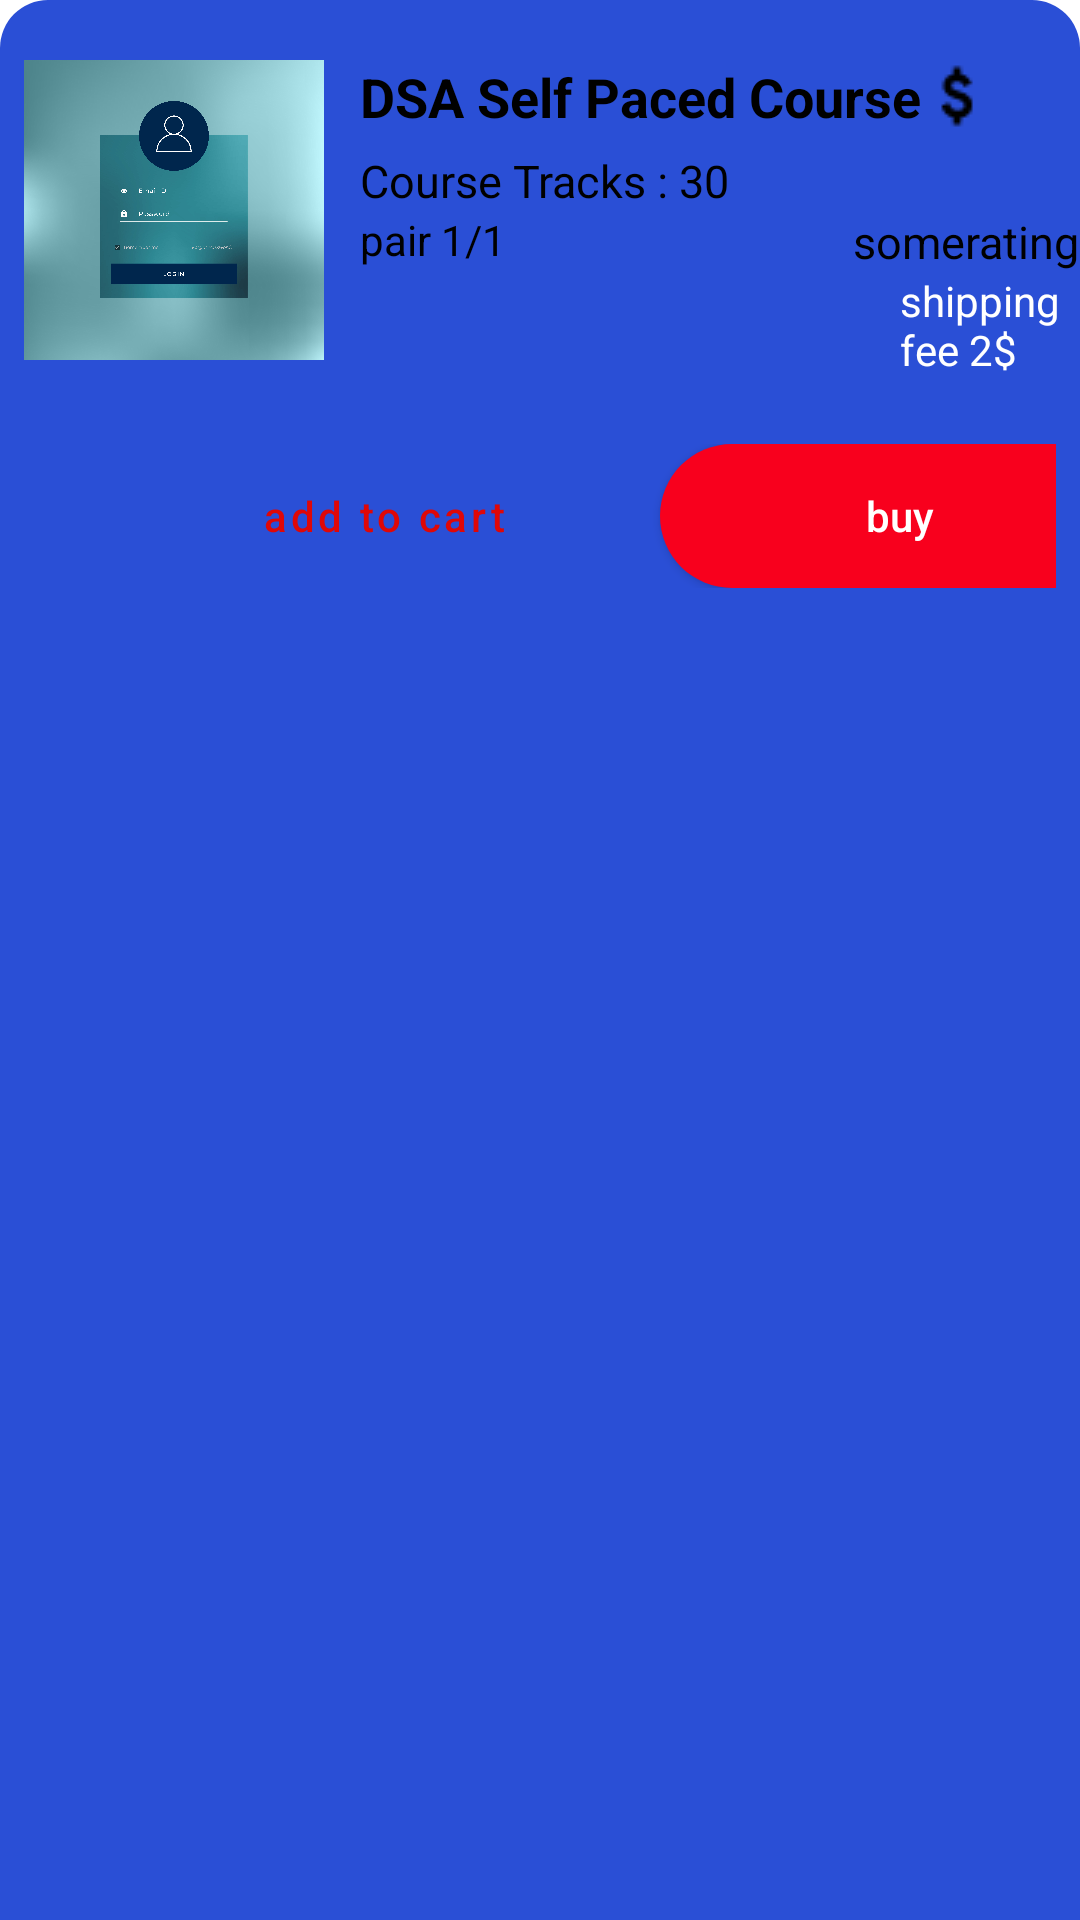

This screen was rendered from an Android layout file. Write that file and the resources it references.
<!-- AndroidManifest.xml: application theme Theme.Fraaaaaaaaaaaaaaaaaaaaaaaag -->
<!-- res/layout/bottomdialog_recyleview.xml -->
<?xml version="1.0" encoding="utf-8"?>
<RelativeLayout
    xmlns:android="http://schemas.android.com/apk/res/android"
    android:layout_width="match_parent"
    android:layout_height="match_parent"
    android:layout_marginStart="16dp"
    android:layout_marginEnd="16dp"
    android:background="@drawable/rounded_dialog"
    android:layout_margin="2dp">
    <ImageView
        android:layout_width="100dp"
        android:layout_height="140dp"
        android:layout_marginStart="8dp"
        android:id="@+id/item"
        android:src="@drawable/welcome"/>
    <TextView
        android:id="@+id/forprice"
        android:drawableEnd="@drawable/dollar_ic"
        android:layout_width="wrap_content"
        android:layout_height="wrap_content"
        android:layout_marginTop="20dp"
        android:layout_marginStart="120dp"
        android:text="@string/dsa_self_paced_course"
        android:textColor="@color/black"
        android:textSize="18sp"
        android:textStyle="bold" />


    <TextView
        android:id="@+id/forshipping"
        android:layout_width="match_parent"
        android:layout_height="wrap_content"
        android:layout_marginTop="50dp"
        android:text="@string/course_tracks_30"
        android:layout_marginStart="120dp"
        android:textColor="@color/black"
        android:textSize="15sp" />

    <TextView
        android:id="@+id/forrating"
        android:layout_width="wrap_content"
        android:layout_height="wrap_content"
        android:layout_alignParentEnd="true"
        android:layout_below="@id/forshipping"
        android:drawableEnd="@drawable/ic_baseline_star_rate_24"
        android:text="somerating"
        android:textColor="@color/black"
        android:textSize="15sp" />
    <TextView
        android:layout_width="wrap_content"
        android:layout_height="wrap_content"
        android:layout_below="@id/forshipping"
        android:layout_marginStart="120dp"
        android:textColor="@color/black"
        android:text="pair 1/1"/>

    <LinearLayout
        android:layout_width="match_parent"
        android:layout_height="wrap_content"
        android:layout_margin="8dp"
        android:layout_below="@id/item"
        android:orientation="horizontal">
        <Button
            android:id="@+id/btncart"
            android:layout_width="160dp"
            android:layout_marginStart="40dp"
            android:layout_height="wrap_content"
            android:padding="10dp"
            android:layout_marginEnd="10dp"
            android:textColor="#DF0707"
            android:text="@string/add_to_cart"
            android:textAllCaps="false"
            style="?android:attr/buttonBarButtonStyle" />
        <Button
            android:id="@+id/btnbuy"
            android:layout_width="160dp"
            android:layout_marginStart="2dp"
            android:background="@drawable/forbutton"
            android:layout_height="wrap_content"
            android:text="@string/buy"
            android:padding="10dp"
            android:textColor="@color/white"
            android:textAllCaps="false" />
    </LinearLayout>

    <TextView
        android:id="@+id/textView"
        android:layout_width="100dp"
        android:layout_below="@+id/forrating"
        android:layout_marginStart="300dp"
        android:layout_height="wrap_content"
        android:textColor="@color/white"
        android:text="@string/shipping_fee_2" />


</RelativeLayout>
<!-- resources referenced by this layout -->
<resources>
  <color name="black">#FF000000</color>
  <color name="white">#FFFFFFFF</color>
  <!-- drawable dollar_ic: png bitmap (drawable, 406 bytes) -->
  <!-- drawable forbutton (drawable) -->
  <?xml version="1.0" encoding="utf-8"?>
  <shape xmlns:android="http://schemas.android.com/apk/res/android">
      <solid android:color="#F8001D"/>
      <corners android:radius="100dp"/>
  </shape>
  <!-- drawable rounded_dialog (drawable-v24) -->
  <?xml version="1.0" encoding="utf-8"?>
  <shape xmlns:android="http://schemas.android.com/apk/res/android"
      android:shape="rectangle">
      <solid android:color="#2A4FD6"/>
      <corners android:topLeftRadius="16dp"
          android:topRightRadius="16dp"/>
  
  </shape>
  <!-- drawable welcome: jpg bitmap (drawable, 592661 bytes) -->
  <string name="add_to_cart">add to cart</string>
  <string name="buy">buy</string>
  <string name="course_tracks_30">Course Tracks : 30</string>
  <string name="dsa_self_paced_course">DSA Self Paced Course</string>
  <string name="shipping_fee_2">shipping fee 2$</string>
  <style name="Theme.Fraaaaaaaaaaaaaaaaaaaaaaaag" parent="Theme.MaterialComponents.DayNight.DarkActionBar">
          
          <item name="colorPrimary">#BF007A</item>
          <item name="colorPrimaryVariant">#BF007A</item>
          <item name="colorOnPrimary">#FF4081</item>
          
          <item name="colorSecondary">@color/teal_200</item>
          <item name="colorSecondaryVariant">@color/teal_700</item>
          <item name="colorOnSecondary">#FF5722</item>
          
          <item name="android:statusBarColor">?attr/colorPrimaryVariant</item>
          
      </style>
  <color name="teal_200">#FF03DAC5</color>
  <color name="teal_700">#FF018786</color>
</resources>
